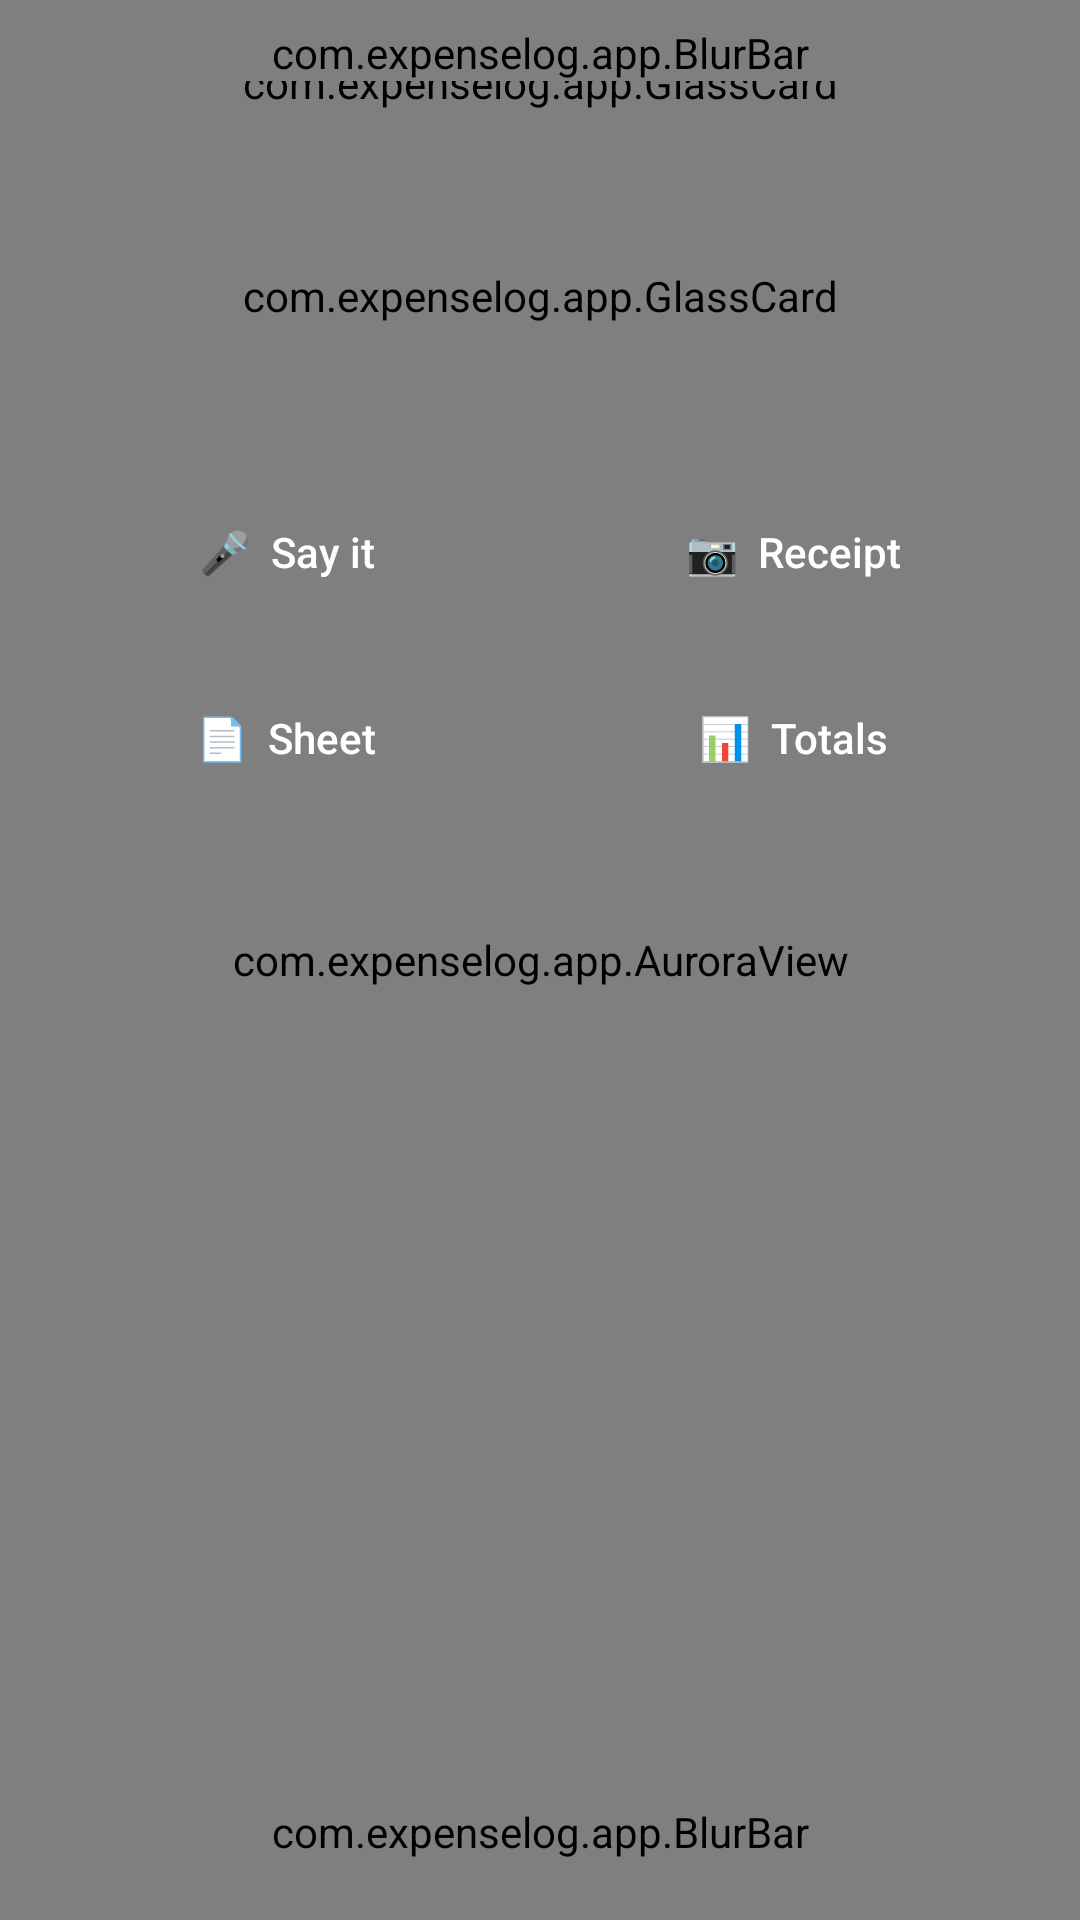

Reconstruct the res/layout file that produces this screen, plus the resources it refers to.
<!-- AndroidManifest.xml: application theme AppTheme -->
<!-- res/layout/activity_main.xml -->
<?xml version="1.0" encoding="utf-8"?>
<FrameLayout xmlns:android="http://schemas.android.com/apk/res/android"
    android:layout_width="match_parent"
    android:layout_height="match_parent">

    <com.expenselog.app.AuroraView
        android:id="@+id/aurora"
        android:layout_width="match_parent"
        android:layout_height="match_parent" />

    
    <ScrollView
        android:id="@+id/scroll"
        android:layout_width="match_parent"
        android:layout_height="match_parent"
        android:clipToPadding="false"
        android:scrollbars="none">

        <LinearLayout
            android:id="@+id/content"
            android:layout_width="match_parent"
            android:layout_height="wrap_content"
            android:orientation="vertical"
            android:paddingStart="16dp"
            android:paddingEnd="16dp">

            <Button
                android:id="@+id/updateBtn"
                style="@style/Pill"
                android:layout_width="match_parent"
                android:layout_height="52dp"
                android:layout_marginBottom="16dp"
                android:textStyle="bold"
                android:visibility="gone" />

            <Button
                android:id="@+id/pendingBtn"
                style="@style/Pill"
                android:layout_width="match_parent"
                android:layout_height="52dp"
                android:layout_marginBottom="16dp"
                android:textColor="@color/mint"
                android:textStyle="bold"
                android:visibility="gone" />

            <com.expenselog.app.GlassCard
                style="@style/Card"
                android:layout_width="match_parent"
                android:layout_height="wrap_content">

                <TextView
                    style="@style/Label"
                    android:layout_width="wrap_content"
                    android:layout_height="wrap_content"
                    android:text="Date" />

                <EditText
                    android:id="@+id/date"
                    style="@style/Field"
                    android:layout_width="match_parent"
                    android:layout_height="wrap_content"
                    android:focusable="false"
                    android:importantForAutofill="no"
                    android:inputType="none" />

                <TextView
                    style="@style/Label"
                    android:layout_width="wrap_content"
                    android:layout_height="wrap_content"
                    android:text="Amount ($)" />

                <EditText
                    android:id="@+id/amount"
                    style="@style/Field"
                    android:layout_width="match_parent"
                    android:layout_height="wrap_content"
                    android:layout_marginBottom="0dp"
                    android:hint="0.00"
                    android:imeOptions="actionNext"
                    android:importantForAutofill="no"
                    android:inputType="numberDecimal"
                    android:textSize="26sp"
                    android:textStyle="bold" />
            </com.expenselog.app.GlassCard>

            <com.expenselog.app.GlassCard
                style="@style/Card"
                android:layout_width="match_parent"
                android:layout_height="wrap_content">

                <TextView
                    style="@style/Label"
                    android:layout_width="wrap_content"
                    android:layout_height="wrap_content"
                    android:text="Payment method" />

                <AutoCompleteTextView
                    android:id="@+id/method"
                    style="@style/Field"
                    android:layout_width="match_parent"
                    android:layout_height="wrap_content"
                    android:completionThreshold="0"
                    android:hint="e.g. Credit Card"
                    android:imeOptions="actionNext"
                    android:inputType="textCapWords" />

                <TextView
                    style="@style/Label"
                    android:layout_width="wrap_content"
                    android:layout_height="wrap_content"
                    android:text="Purpose" />

                <EditText
                    android:id="@+id/purpose"
                    style="@style/Field"
                    android:layout_width="match_parent"
                    android:layout_height="wrap_content"
                    android:imeOptions="actionNext"
                    android:importantForAutofill="no"
                    android:inputType="textCapSentences" />

                <TextView
                    style="@style/Label"
                    android:layout_width="wrap_content"
                    android:layout_height="wrap_content"
                    android:text="Notes / Remarks" />

                <EditText
                    android:id="@+id/notes"
                    style="@style/Field"
                    android:layout_width="match_parent"
                    android:layout_height="wrap_content"
                    android:layout_marginBottom="0dp"
                    android:gravity="top"
                    android:importantForAutofill="no"
                    android:inputType="textCapSentences|textMultiLine"
                    android:minLines="2" />

                <TextView
                    style="@style/Label"
                    android:layout_width="wrap_content"
                    android:layout_height="wrap_content"
                    android:layout_marginTop="14dp"
                    android:text="Category" />

                <AutoCompleteTextView
                    android:id="@+id/category"
                    style="@style/Field"
                    android:layout_width="match_parent"
                    android:layout_height="wrap_content"
                    android:layout_marginBottom="0dp"
                    android:completionThreshold="0"
                    android:hint="e.g. Food &amp; Dining"
                    android:inputType="textCapWords" />
            </com.expenselog.app.GlassCard>

            <TextView
                android:id="@+id/status"
                style="@style/Body"
                android:layout_width="match_parent"
                android:layout_height="wrap_content"
                android:padding="18dp"
                android:tag="card"
                android:textIsSelectable="true"
                android:visibility="gone" />

            
            <LinearLayout
                android:layout_width="match_parent"
                android:layout_height="wrap_content"
                android:layout_marginTop="16dp"
                android:orientation="horizontal">

                <Button
                    android:id="@+id/voiceBtn"
                    style="@style/Pill"
                    android:layout_width="0dp"
                    android:layout_height="52dp"
                    android:layout_weight="1"
                    android:text="🎤  Say it" />

                <Button
                    android:id="@+id/receiptBtn"
                    style="@style/Pill"
                    android:layout_width="0dp"
                    android:layout_height="52dp"
                    android:layout_marginStart="10dp"
                    android:layout_weight="1"
                    android:text="📷  Receipt" />
            </LinearLayout>

            <LinearLayout
                android:layout_width="match_parent"
                android:layout_height="wrap_content"
                android:layout_marginTop="10dp"
                android:orientation="horizontal">

                <Button
                    android:id="@+id/sheetBtn"
                    style="@style/Pill"
                    android:layout_width="0dp"
                    android:layout_height="52dp"
                    android:layout_weight="1"
                    android:text="📄  Sheet" />

                <Button
                    android:id="@+id/totalsBtn"
                    style="@style/Pill"
                    android:layout_width="0dp"
                    android:layout_height="52dp"
                    android:layout_marginStart="10dp"
                    android:layout_weight="1"
                    android:text="📊  Totals" />
            </LinearLayout>
        </LinearLayout>
    </ScrollView>

    
    <com.expenselog.app.BlurBar
        android:id="@+id/topBar"
        android:layout_width="match_parent"
        android:layout_height="wrap_content"
        android:layout_gravity="top"
        android:layout_marginStart="12dp"
        android:layout_marginTop="8dp"
        android:layout_marginEnd="12dp">

        <LinearLayout
            android:layout_width="match_parent"
            android:layout_height="wrap_content"
            android:gravity="center_vertical"
            android:orientation="horizontal"
            android:paddingStart="18dp"
            android:paddingTop="10dp"
            android:paddingEnd="10dp"
            android:paddingBottom="10dp">

            <LinearLayout
                android:layout_width="0dp"
                android:layout_height="wrap_content"
                android:layout_weight="1"
                android:orientation="vertical">

                <TextView
                    android:id="@+id/barTitle"
                    android:layout_width="wrap_content"
                    android:layout_height="wrap_content"
                    android:maxLines="1"
                    android:text="Expense Log"
                    android:textColor="?android:textColorPrimary"
                    android:textSize="20sp"
                    android:textStyle="bold" />

                <TextView
                    android:id="@+id/subtitle"
                    style="@style/Body"
                    android:layout_width="wrap_content"
                    android:layout_height="wrap_content"
                    android:maxLines="1"
                    android:textSize="12sp" />
            </LinearLayout>

            <Button
                android:id="@+id/btnDetected"
                style="@style/Pill"
                android:layout_width="wrap_content"
                android:layout_height="wrap_content"
                android:text="Detected" />

            <Button
                android:id="@+id/btnSettings"
                style="@style/Pill"
                android:layout_width="wrap_content"
                android:layout_height="wrap_content"
                android:layout_marginStart="8dp"
                android:text="Settings" />
        </LinearLayout>
    </com.expenselog.app.BlurBar>

    
    <com.expenselog.app.BlurBar
        android:id="@+id/bottomBar"
        android:layout_width="match_parent"
        android:layout_height="wrap_content"
        android:layout_gravity="bottom"
        android:layout_marginStart="12dp"
        android:layout_marginEnd="12dp"
        android:layout_marginBottom="12dp"
        android:padding="8dp">

        <Button
            android:id="@+id/submit"
            style="@style/Primary"
            android:layout_width="match_parent"
            android:layout_height="54dp"
            android:text="Add to Excel" />

        <ProgressBar
            android:id="@+id/progress"
            android:layout_width="30dp"
            android:layout_height="30dp"
            android:layout_gravity="center"
            android:indeterminateTint="@color/on_accent"
            android:translationZ="4dp"
            android:visibility="gone" />
    </com.expenselog.app.BlurBar>
</FrameLayout>
<!-- resources referenced by this layout -->
<resources>
  <color name="mint">#34D399</color>
  <color name="on_accent">#04241B</color>
  <style name="Body">
          <item name="android:textSize">14sp</item>
          <item name="android:textColor">?android:textColorSecondary</item>
          <item name="android:lineSpacingExtra">2dp</item>
      </style>
  <style name="Card">
          <item name="android:tag">card</item>
          <item name="android:orientation">vertical</item>
          <item name="android:padding">18dp</item>
          <item name="android:layout_marginBottom">16dp</item>
      </style>
  <style name="Field">
          <item name="android:tag">field</item>
          <item name="android:background">@null</item>
          <item name="android:paddingStart">16dp</item>
          <item name="android:paddingEnd">16dp</item>
          <item name="android:paddingTop">14dp</item>
          <item name="android:paddingBottom">14dp</item>
          <item name="android:textSize">16sp</item>
          <item name="android:textColor">?android:textColorPrimary</item>
          <item name="android:layout_marginBottom">14dp</item>
      </style>
  <style name="Label">
          <item name="android:textSize">12sp</item>
          <item name="android:textAllCaps">true</item>
          <item name="android:letterSpacing">0.08</item>
          <item name="android:textColor">?android:textColorSecondary</item>
          <item name="android:layout_marginStart">4dp</item>
          <item name="android:layout_marginBottom">6dp</item>
      </style>
  <style name="Primary">
          <item name="android:tag">primary</item>
          <item name="android:background">@null</item>
          <item name="android:textColor">@color/on_accent</item>
          <item name="android:textStyle">bold</item>
          <item name="android:textSize">16sp</item>
          <item name="android:textAllCaps">false</item>
          <item name="android:stateListAnimator">@null</item>
      </style>
  <color name="bg_dark">#000000</color>
  <style name="WindowAnim" parent="@android:style/Animation.Activity">
          <item name="android:activityOpenEnterAnimation">@anim/open_enter</item>
          <item name="android:activityOpenExitAnimation">@anim/open_exit</item>
          <item name="android:activityCloseEnterAnimation">@anim/close_enter</item>
          <item name="android:activityCloseExitAnimation">@anim/close_exit</item>
      </style>
  <style name="GlassDialog" parent="android:Theme.Material.Dialog.Alert">
          <item name="android:colorAccent">@color/mint</item>
          <item name="android:windowBackground">@drawable/dialog_bg</item>
          <item name="android:backgroundDimAmount">0.45</item>
          <item name="android:windowBlurBehindEnabled">true</item>
          <item name="android:windowBlurBehindRadius">28dp</item>
          <item name="android:windowBackgroundBlurRadius">28dp</item>
          <item name="android:datePickerStyle">@style/GlassDatePicker</item>
          <item name="android:timePickerStyle">@style/GlassTimePicker</item>
      </style>
  <!-- drawable dialog_bg (drawable) -->
  <?xml version="1.0" encoding="utf-8"?>
  <inset xmlns:android="http://schemas.android.com/apk/res/android" android:inset="16dp">
      <shape android:shape="rectangle">
          <corners android:radius="30dp" />
          <solid android:color="#F510141C" />
          <stroke android:width="1dp" android:color="#40FFFFFF" />
      </shape>
  </inset>
  <style name="GlassDatePicker" parent="android:Widget.Material.DatePicker">
          <item name="android:headerBackground">@android:color/transparent</item>
      </style>
  <style name="GlassTimePicker" parent="android:Widget.Material.TimePicker">
          <item name="android:headerBackground">@android:color/transparent</item>
          <item name="android:numbersBackgroundColor">#1AFFFFFF</item>
      </style>
</resources>
